Photos from the image-classification dataset "images" in the GitHub repository christatsao/ocelot. Its 2 classes are: cell, tissue.

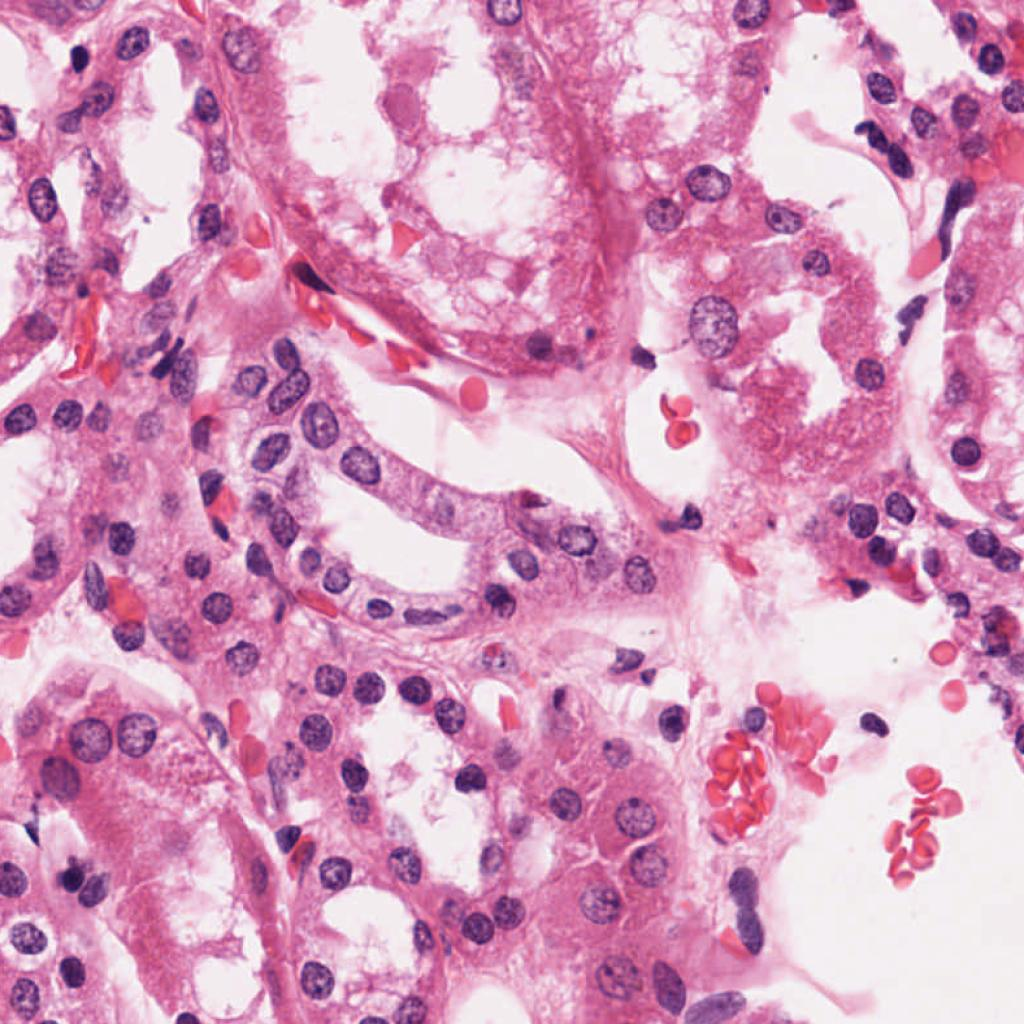
Label: cell

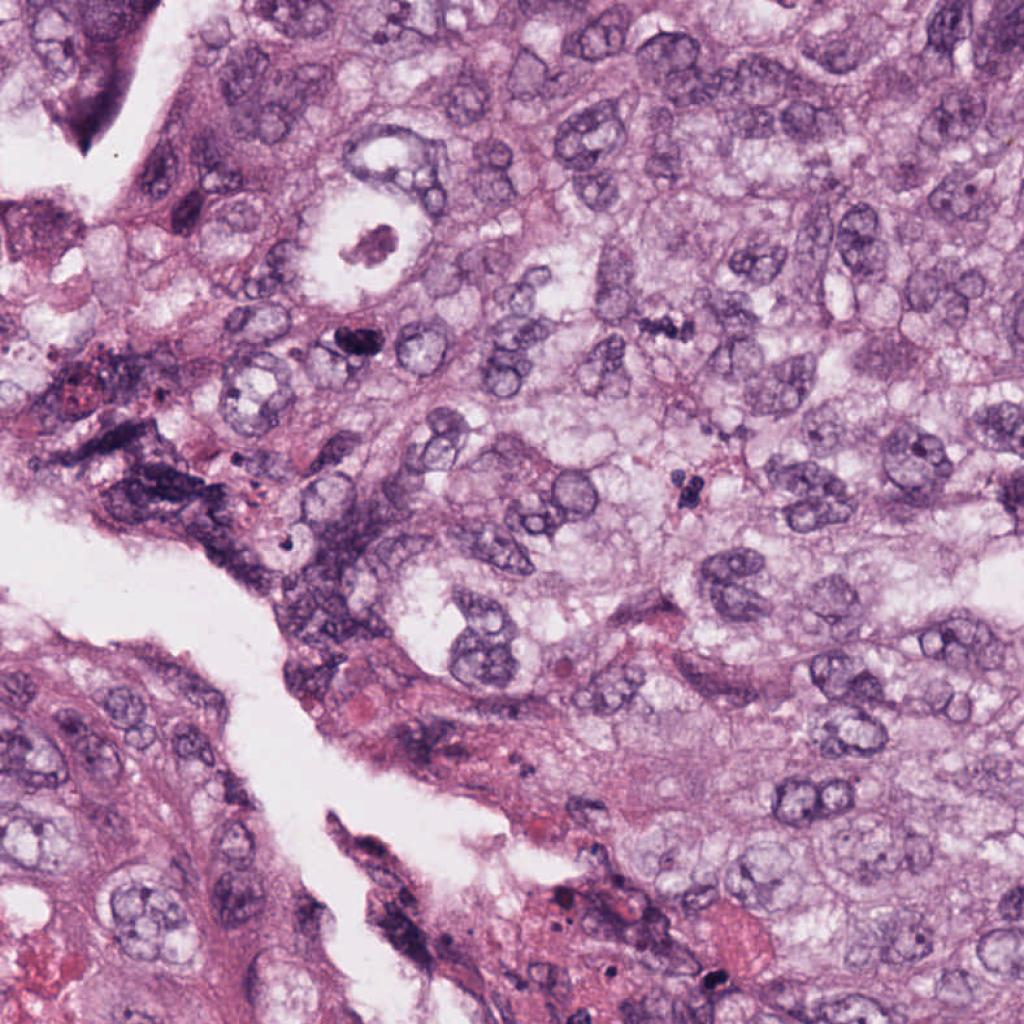
Label: cell

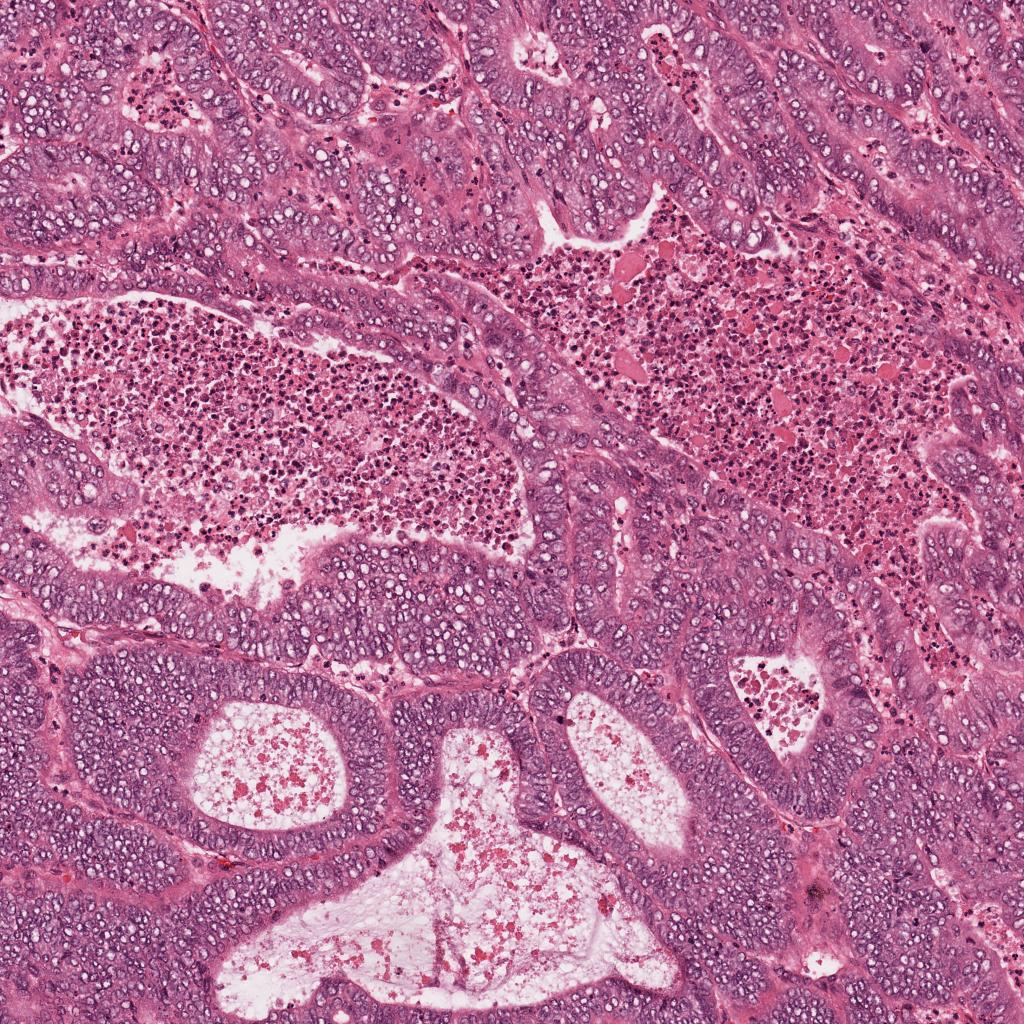
Label: tissue

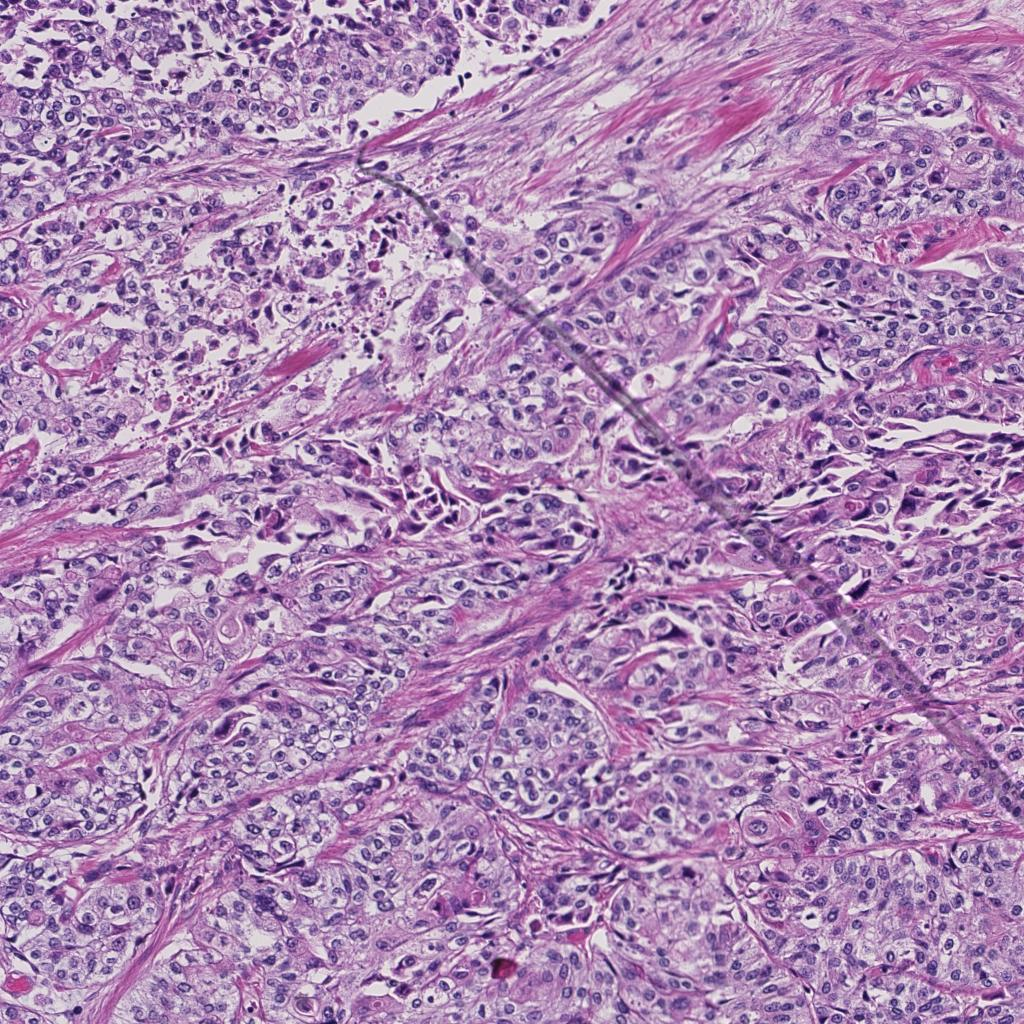
Label: tissue

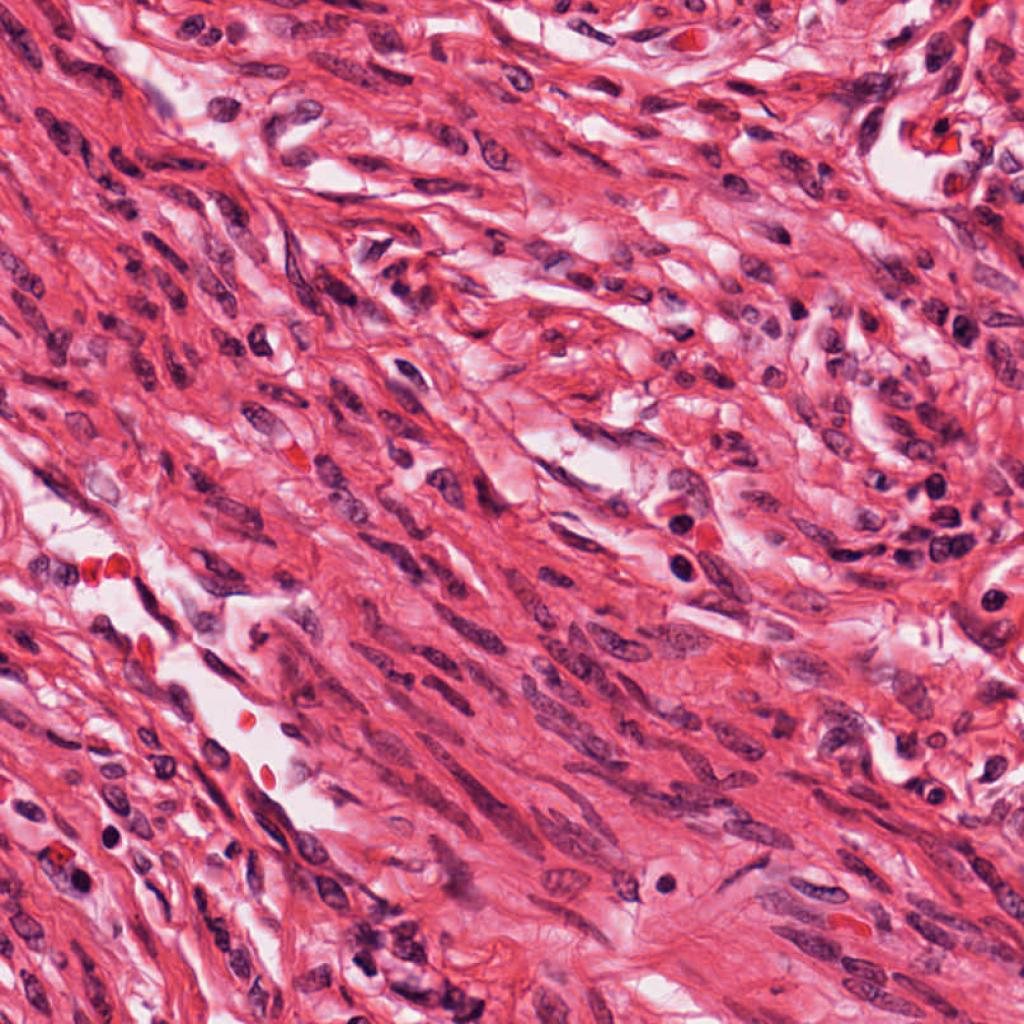
Label: cell

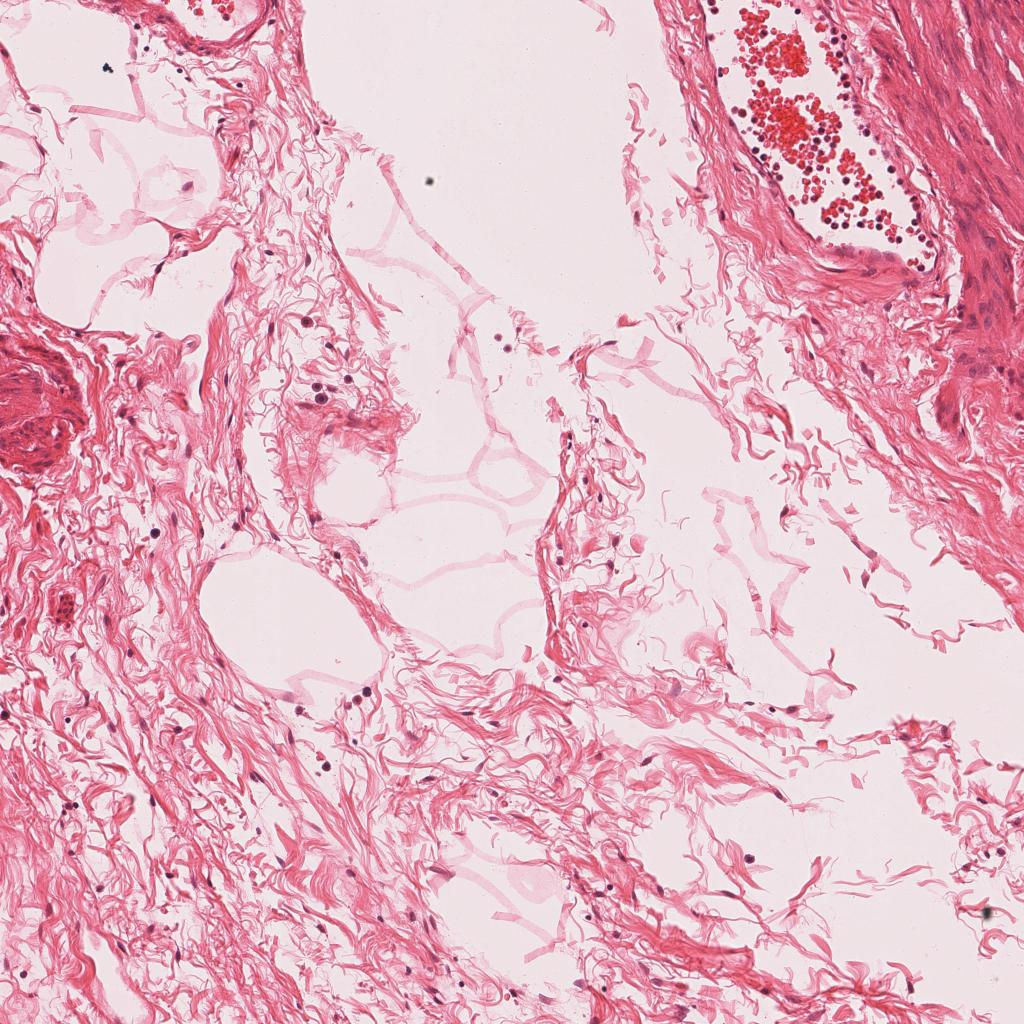
Label: tissue
